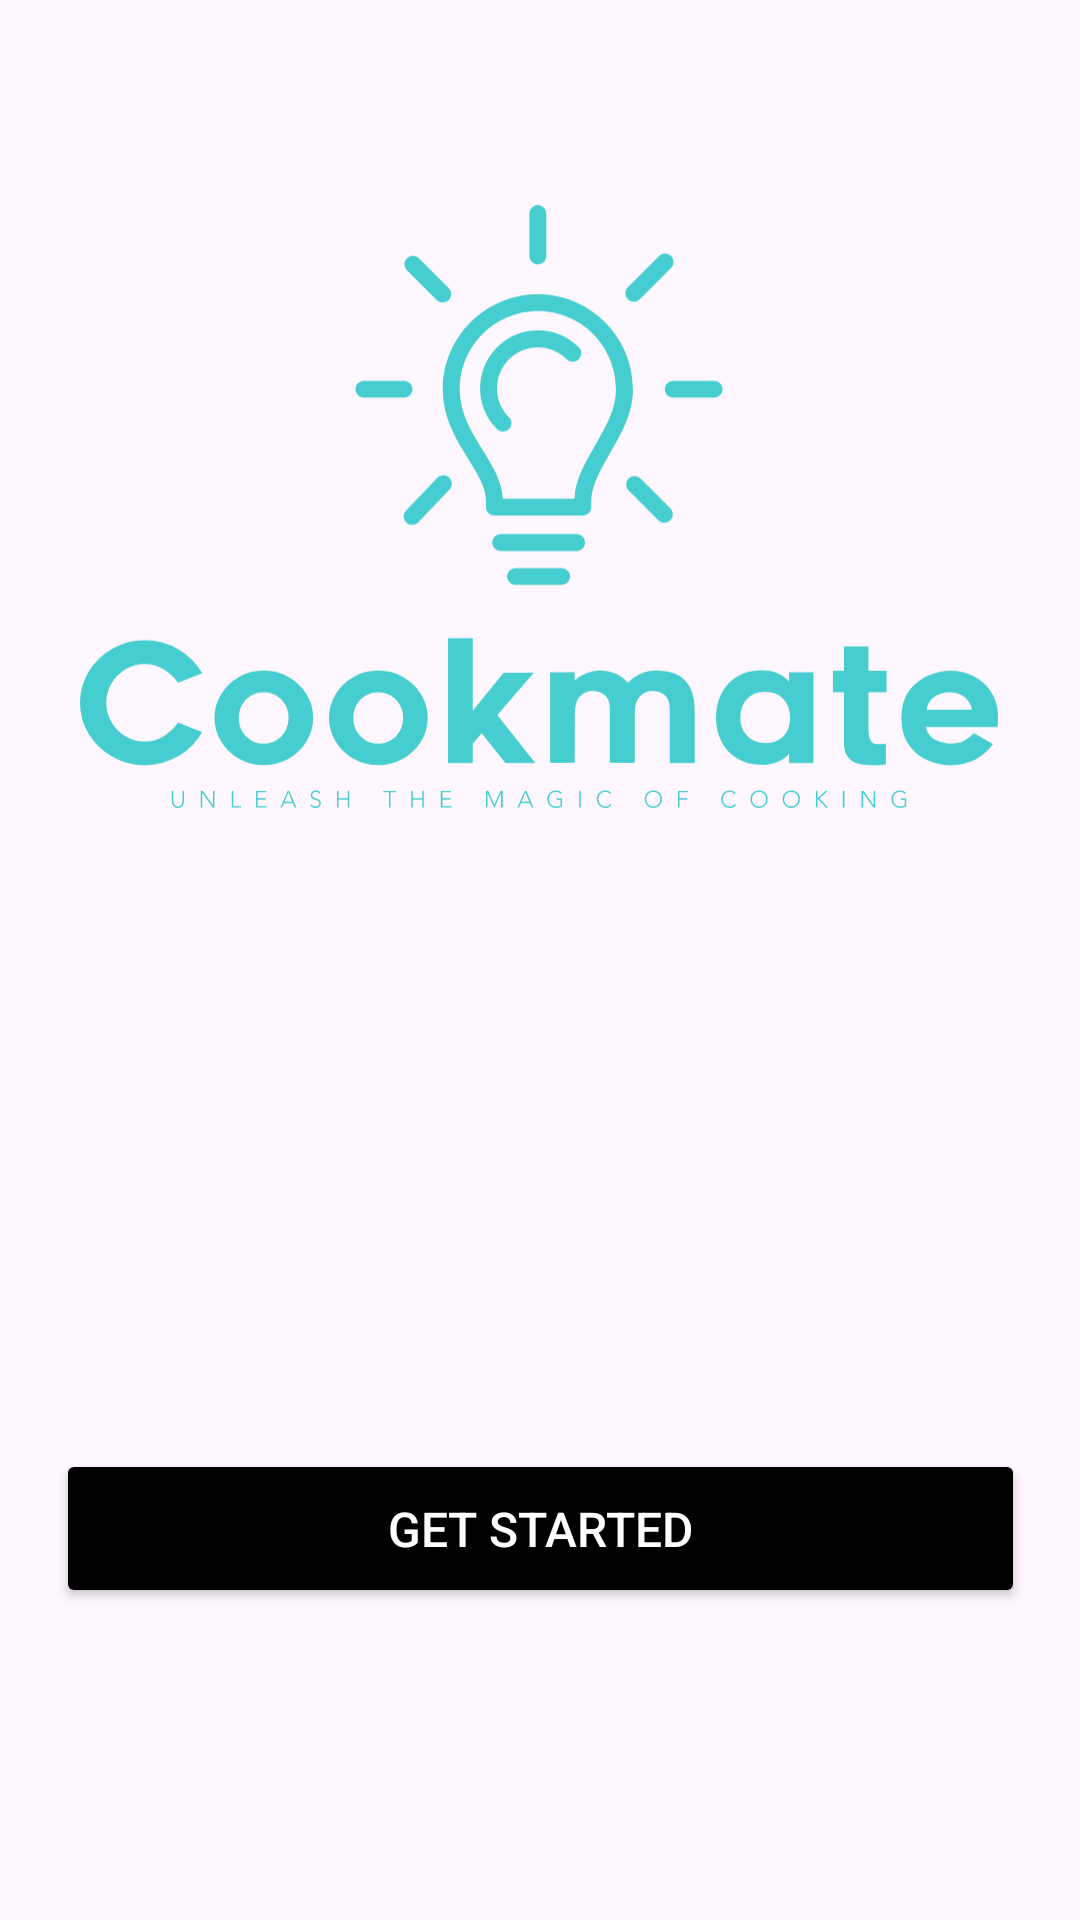

The Android layout XML behind this screen, and the referenced resources:
<!-- AndroidManifest.xml: application theme Theme.Cookmate -->
<!-- res/layout/activity_welcome.xml -->
<?xml version="1.0" encoding="utf-8"?>
<androidx.constraintlayout.widget.ConstraintLayout xmlns:android="http://schemas.android.com/apk/res/android"
    xmlns:app="http://schemas.android.com/apk/res-auto"
    xmlns:tools="http://schemas.android.com/tools"
    android:id="@+id/main"
    android:layout_width="match_parent"
    android:layout_height="match_parent"
    tools:context=".ui.welcome.WelcomeActivity">

    <Button
        android:id="@+id/getStartedButton"
        android:layout_width="323dp"
        android:layout_height="53dp"
        android:layout_marginBottom="104dp"
        android:backgroundTint="#000000"
        android:text="@string/Get_Started"
        android:textColor="#FFFFFF"
        android:textSize="16sp"
        app:layout_constraintBottom_toBottomOf="parent"
        app:layout_constraintEnd_toEndOf="parent"
        app:layout_constraintStart_toStartOf="parent" />

    <ImageView
        android:id="@+id/imageView"
        android:layout_width="306dp"
        android:layout_height="223dp"
        app:layout_constraintBottom_toTopOf="@+id/getStartedButton"
        app:layout_constraintEnd_toEndOf="parent"
        app:layout_constraintHorizontal_bias="0.495"
        app:layout_constraintStart_toStartOf="parent"
        app:layout_constraintTop_toTopOf="parent"
        app:layout_constraintVertical_bias="0.22"
        app:srcCompat="@drawable/ic_logo" />

</androidx.constraintlayout.widget.ConstraintLayout>
<!-- resources referenced by this layout -->
<resources>
  <!-- drawable ic_logo: vector/xml drawable (drawable, 9705 chars, omitted) -->
  <string name="Get_Started">Get Started</string>
  <style name="Theme.Cookmate" parent="Theme.Material3.Light.NoActionBar">
          <item name="materialAlertDialogTheme">@style/ThemeOverlay.Material3.MaterialAlertDialog</item>
      </style>
</resources>
